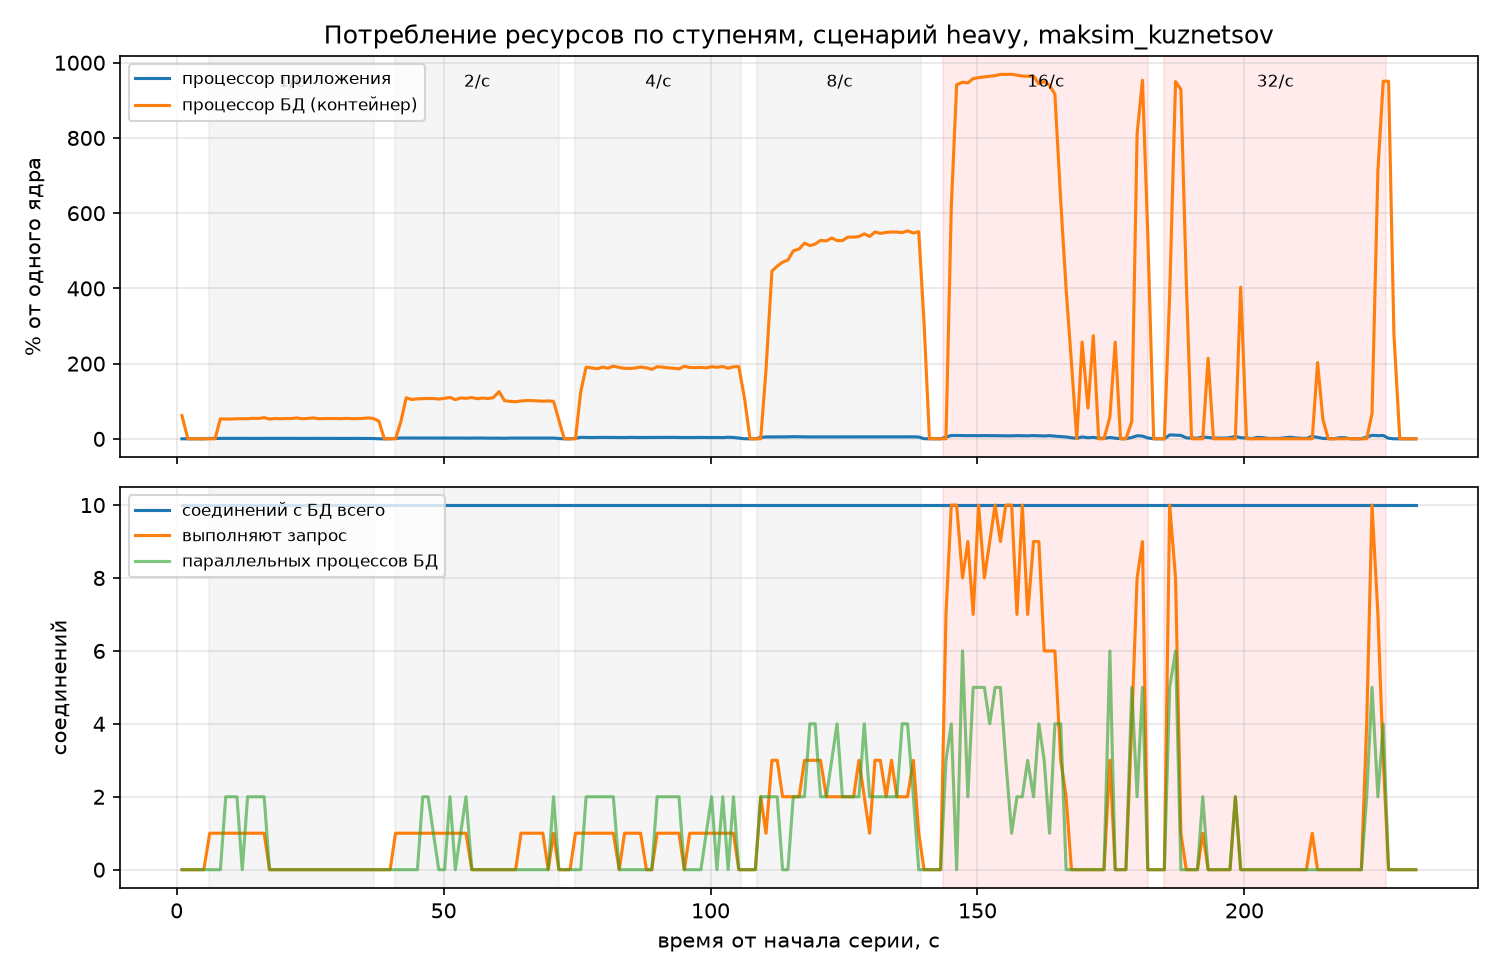

Data behind this chart, as committed beside it:
t, app_cpu, app_mem_mb, db_cpu, db_mem_mb, db_conn_total, db_conn_active, db_parallel_workers
1.0, 0.2, 151.4, 62.0, 222.0, 10, 0, 0
2.1, 0.2, 151.4, 0.3, 222.7, 10, 0, 0
3.1, 0.2, 151.4, 0.1, 222.7, 10, 0, 0
4.1, 0.2, 151.4, 0.1, 222.8, 10, 0, 0
5.1, 0.2, 151.4, 0.2, 222.9, 10, 0, 0
6.2, 1.1, 148.5, 0.2, 223.0, 10, 1, 0
7.2, 1.2, 148.5, 0.2, 222.8, 10, 1, 0
8.2, 1.2, 148.5, 53.5, 223.9, 10, 1, 0
9.2, 1.4, 148.5, 52.5, 223.8, 10, 1, 2
10.3, 1.4, 148.5, 52.9, 223.5, 10, 1, 2
11.3, 1.3, 148.5, 53.2, 223.9, 10, 1, 2
12.3, 1.3, 148.5, 53.6, 223.8, 10, 1, 0
13.3, 1.2, 148.5, 53.5, 223.7, 10, 1, 2
14.3, 1.2, 148.5, 54.6, 224.2, 10, 1, 2
15.4, 1.3, 148.5, 54.3, 224.0, 10, 1, 2
16.4, 1.2, 148.5, 56.5, 223.9, 10, 1, 2
17.4, 1.3, 148.5, 52.7, 224.5, 10, 0, 0
18.4, 1.2, 148.5, 54.1, 224.3, 10, 0, 0
19.4, 1.3, 148.5, 53.5, 224.5, 10, 0, 0
20.5, 1.4, 148.5, 54.2, 224.5, 10, 0, 0
21.5, 1.3, 148.5, 54.1, 224.4, 10, 0, 0
22.5, 1.3, 148.5, 55.6, 224.4, 10, 0, 0
23.5, 1.2, 148.5, 53.5, 224.4, 10, 0, 0
24.6, 1.2, 148.5, 54.4, 224.5, 10, 0, 0
25.6, 1.3, 148.5, 55.8, 224.5, 10, 0, 0
26.6, 1.3, 148.5, 53.6, 224.8, 10, 0, 0
27.7, 1.2, 148.5, 54.0, 224.8, 10, 0, 0
28.7, 1.3, 148.5, 54.0, 224.1, 10, 0, 0
29.7, 1.3, 148.5, 54.1, 224.3, 10, 0, 0
30.7, 1.1, 148.5, 53.7, 224.3, 10, 0, 0
31.8, 1.1, 148.5, 54.5, 224.4, 10, 0, 0
32.8, 1.2, 148.5, 53.7, 224.1, 10, 0, 0
33.8, 1.3, 148.5, 53.8, 224.4, 10, 0, 0
34.8, 1.1, 148.5, 54.3, 224.3, 10, 0, 0
35.9, 1.2, 148.5, 55.8, 224.1, 10, 0, 0
36.9, 1.0, 148.5, 54.0, 224.6, 10, 0, 0
37.9, 0.2, 148.5, 47.0, 224.2, 10, 0, 0
38.9, 0.2, 148.5, 0.1, 224.2, 10, 0, 0
40.0, 0.2, 148.5, 0.6, 224.2, 10, 0, 0
41.0, 1.3, 148.5, 0.1, 224.2, 10, 1, 0
42.0, 2.3, 146.0, 45.6, 226.4, 10, 1, 0
43.0, 2.3, 146.0, 109.3, 227.1, 10, 1, 0
44.0, 2.1, 146.0, 104.7, 227.9, 10, 1, 0
45.1, 2.1, 146.0, 106.4, 228.9, 10, 1, 0
46.1, 2.3, 146.0, 106.9, 226.0, 10, 1, 2
47.1, 2.2, 146.0, 107.4, 226.9, 10, 1, 2
48.1, 2.3, 146.0, 107.2, 227.9, 10, 1, 1
49.1, 2.3, 146.0, 105.8, 228.5, 10, 1, 0
50.2, 2.2, 146.0, 107.9, 225.6, 10, 1, 0
51.2, 2.3, 146.0, 110.2, 227.8, 10, 1, 2
52.2, 2.4, 146.0, 104.2, 228.6, 10, 1, 0
53.2, 2.1, 146.0, 108.8, 228.7, 10, 1, 1
54.2, 2.0, 146.0, 107.8, 228.3, 10, 1, 2
55.3, 2.2, 146.0, 109.8, 229.0, 10, 0, 0
56.3, 2.2, 146.0, 106.7, 228.9, 10, 0, 0
57.3, 2.2, 146.0, 108.6, 229.7, 10, 0, 0
58.3, 1.9, 146.0, 107.2, 227.7, 10, 0, 0
59.3, 1.9, 146.0, 109.5, 225.6, 10, 0, 0
60.4, 1.9, 146.0, 125.7, 238.8, 10, 0, 0
61.4, 1.6, 146.0, 101.7, 225.9, 10, 0, 0
... 167 more rows
